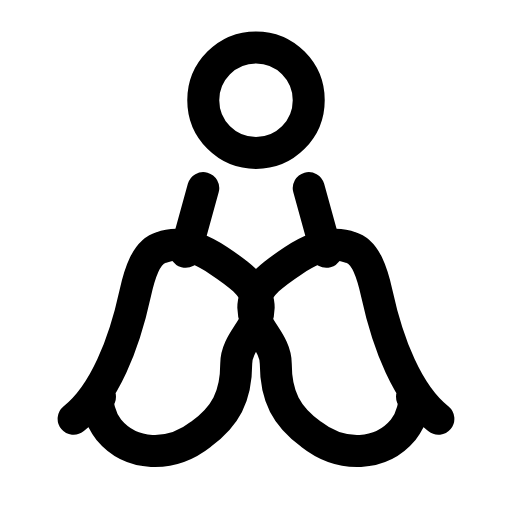
t = 0.00 s
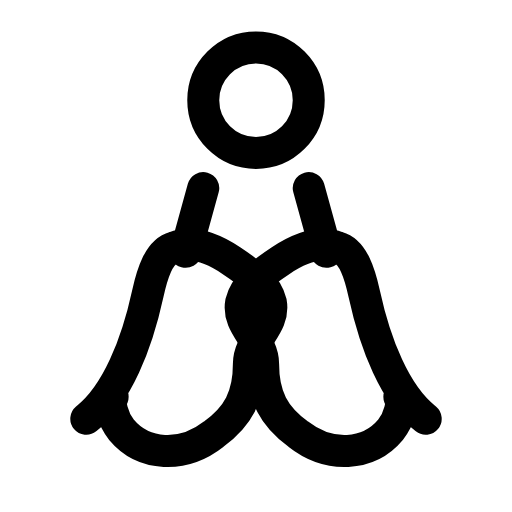
t = 0.28 s
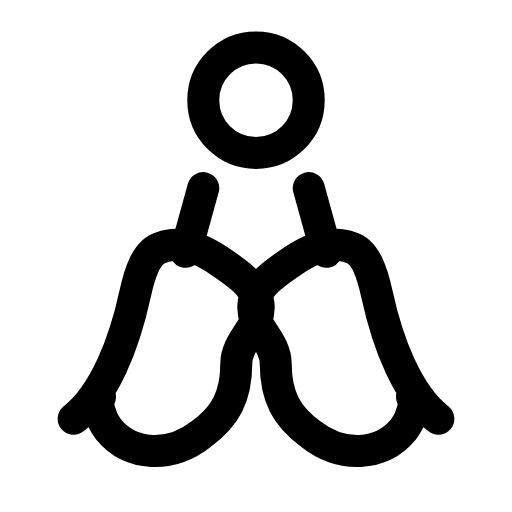
t = 0.56 s
t = 0.83 s: frame unchanged from t = 0.00 s, image omitted
t = 1.12 s: frame unchanged from t = 0.00 s, image omitted
t = 1.42 s: frame unchanged from t = 0.00 s, image omitted

The animated SVG that drew these frames (rendered in a browser with its animation timeline set to each time). Animation: 2 SMIL elements (animateTransform=2); one cycle of 1.70 s, repeats indefinitely.

<svg xmlns="http://www.w3.org/2000/svg" width="24" height="24" viewBox="0 0 24 24" fill="none"><g transform="translate(-0.36 -0.351) scale(1.03)"><circle stroke="currentColor" stroke-width="1.456" stroke-linecap="round" stroke-linejoin="round" fill="none" cx="12" cy="4.9" r="2.4"></circle><path stroke="currentColor" stroke-width="1.456" stroke-linecap="round" stroke-linejoin="round" fill="none" d="M3.7 19.4C5.1 18.3 6 16 6.5 13.7C6.7 12.8 7 11.8 7.7 11.6C8.5 11.3 9.4 11.6 10.3 12.2C11.2 12.8 11.9 13.3 12.1 14.1C12.3 15.2 11.1 15.8 11.1 16.9C11.1 18.4 10.6 19.3 9.5 20.1C8.1 21.2 6.3 21.1 5.3 19.9C4.9 19.4 4.7 18.6 4.9 18.4Z"><animateTransform attributeName="transform" type="translate" values="0 0;0 0;0.7 0;0 0;0 0;0 0;0 0;0.7 0;0 0;0 0;0 0" keyTimes="0;0.135;0.2475;0.36;0.45;0.6;0.66;0.735;0.81;0.9;1" dur="1.7s" repeatCount="indefinite" calcMode="spline" keySplines="0.16 1 0.3 1;0.16 1 0.3 1;0.16 1 0.3 1;0.16 1 0.3 1;0.16 1 0.3 1;0.16 1 0.3 1;0.16 1 0.3 1;0.16 1 0.3 1;0.16 1 0.3 1;0.16 1 0.3 1"/></path><path stroke="currentColor" stroke-width="1.456" stroke-linecap="round" stroke-linejoin="round" fill="none" d="M20.3 19.4C18.9 18.3 18 16 17.5 13.7C17.3 12.8 17 11.8 16.3 11.6C15.5 11.3 14.6 11.6 13.7 12.2C12.8 12.8 12.1 13.3 11.9 14.1C11.7 15.2 12.9 15.8 12.9 16.9C12.9 18.4 13.4 19.3 14.5 20.1C15.9 21.2 17.7 21.1 18.7 19.9C19.1 19.4 19.3 18.6 19.1 18.4Z"><animateTransform attributeName="transform" type="translate" values="0 0;0 0;-0.7 0;0 0;0 0;0 0;0 0;-0.7 0;0 0;0 0;0 0" keyTimes="0;0.135;0.2475;0.36;0.45;0.6;0.66;0.735;0.81;0.9;1" dur="1.7s" repeatCount="indefinite" calcMode="spline" keySplines="0.16 1 0.3 1;0.16 1 0.3 1;0.16 1 0.3 1;0.16 1 0.3 1;0.16 1 0.3 1;0.16 1 0.3 1;0.16 1 0.3 1;0.16 1 0.3 1;0.16 1 0.3 1;0.16 1 0.3 1"/></path><path stroke="currentColor" stroke-width="1.456" stroke-linecap="round" stroke-linejoin="round" fill="none" d="M8.8 11.8L9.6 8.9M15.2 11.8L14.4 8.9"></path></g></svg>
